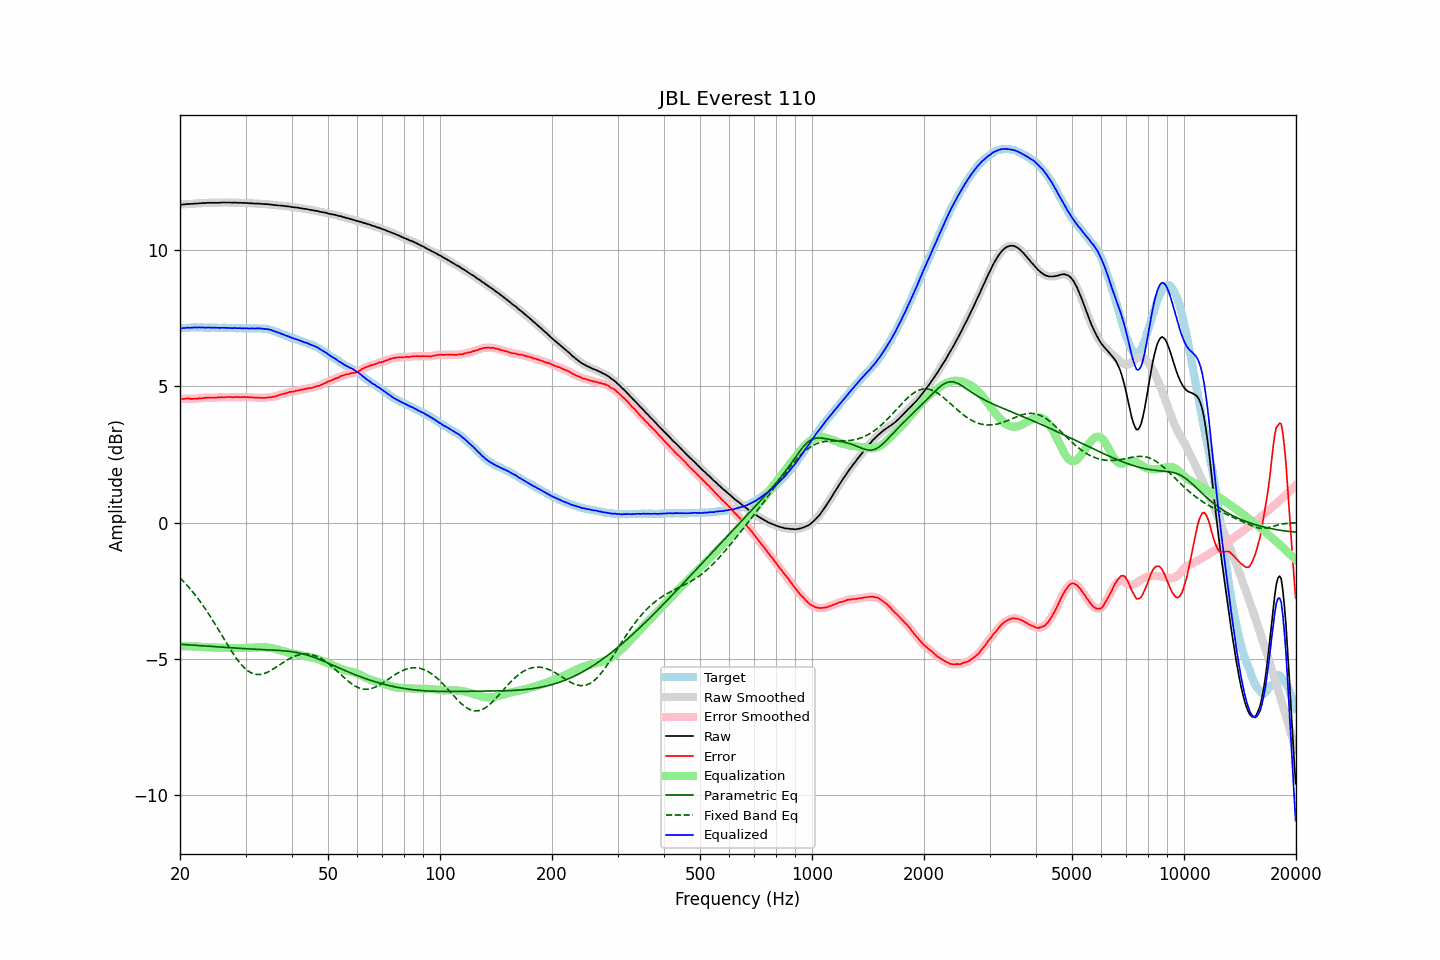

Data behind this chart, as committed beside it:
frequency, raw, error, smoothed, error_smoothed, equalization, parametric_eq, fixed_band_eq, equalized_raw, equalized_smoothed, target
20.00, 11.68, 4.54, 11.68, 4.54, -4.55, -4.47, -2.04, 7.14, 7.13, 7.14
20.20, 11.68, 4.54, 11.69, 4.54, -4.55, -4.48, -2.10, 7.14, 7.14, 7.14
20.40, 11.69, 4.54, 11.69, 4.55, -4.55, -4.48, -2.16, 7.15, 7.15, 7.15
20.61, 11.69, 4.54, 11.70, 4.55, -4.55, -4.48, -2.22, 7.15, 7.15, 7.15
20.81, 11.70, 4.55, 11.70, 4.55, -4.55, -4.49, -2.28, 7.16, 7.16, 7.15
21.02, 11.71, 4.56, 11.71, 4.55, -4.55, -4.49, -2.35, 7.17, 7.16, 7.15
21.23, 11.70, 4.54, 11.71, 4.55, -4.55, -4.50, -2.41, 7.15, 7.16, 7.16
21.44, 11.71, 4.55, 11.71, 4.55, -4.55, -4.50, -2.48, 7.16, 7.16, 7.17
21.66, 11.71, 4.55, 11.71, 4.55, -4.55, -4.50, -2.55, 7.16, 7.16, 7.17
21.87, 11.72, 4.55, 11.72, 4.55, -4.55, -4.51, -2.63, 7.17, 7.17, 7.18
22.09, 11.72, 4.56, 11.72, 4.55, -4.55, -4.51, -2.70, 7.17, 7.17, 7.17
22.31, 11.72, 4.55, 11.73, 4.56, -4.56, -4.52, -2.78, 7.17, 7.17, 7.17
22.54, 11.73, 4.57, 11.73, 4.56, -4.56, -4.52, -2.86, 7.17, 7.17, 7.16
22.76, 11.73, 4.56, 11.74, 4.56, -4.57, -4.52, -2.94, 7.17, 7.17, 7.17
22.99, 11.74, 4.57, 11.74, 4.57, -4.57, -4.53, -3.02, 7.17, 7.17, 7.17
23.22, 11.74, 4.58, 11.74, 4.58, -4.58, -4.53, -3.11, 7.16, 7.16, 7.16
23.45, 11.74, 4.58, 11.75, 4.59, -4.58, -4.54, -3.19, 7.16, 7.17, 7.16
23.69, 11.75, 4.59, 11.75, 4.59, -4.58, -4.54, -3.28, 7.17, 7.16, 7.16
23.92, 11.75, 4.59, 11.75, 4.59, -4.59, -4.55, -3.37, 7.17, 7.16, 7.16
24.16, 11.75, 4.59, 11.75, 4.59, -4.59, -4.55, -3.47, 7.16, 7.16, 7.16
24.40, 11.75, 4.58, 11.75, 4.59, -4.59, -4.55, -3.56, 7.16, 7.16, 7.17
24.65, 11.75, 4.59, 11.75, 4.59, -4.59, -4.56, -3.66, 7.16, 7.16, 7.17
24.89, 11.75, 4.59, 11.75, 4.59, -4.59, -4.56, -3.75, 7.16, 7.16, 7.17
25.14, 11.75, 4.60, 11.75, 4.59, -4.59, -4.57, -3.85, 7.16, 7.16, 7.15
25.39, 11.75, 4.60, 11.75, 4.60, -4.60, -4.57, -3.95, 7.16, 7.16, 7.15
25.65, 11.75, 4.60, 11.76, 4.60, -4.60, -4.58, -4.04, 7.15, 7.16, 7.15
25.91, 11.76, 4.61, 11.76, 4.60, -4.60, -4.58, -4.14, 7.16, 7.16, 7.15
26.16, 11.76, 4.60, 11.76, 4.60, -4.61, -4.58, -4.24, 7.16, 7.16, 7.16
26.43, 11.76, 4.60, 11.76, 4.61, -4.61, -4.59, -4.34, 7.15, 7.15, 7.16
26.69, 11.76, 4.61, 11.76, 4.61, -4.61, -4.59, -4.44, 7.15, 7.15, 7.15
26.96, 11.76, 4.62, 11.76, 4.62, -4.61, -4.60, -4.53, 7.15, 7.15, 7.15
27.23, 11.76, 4.62, 11.76, 4.61, -4.61, -4.60, -4.63, 7.15, 7.15, 7.15
27.50, 11.75, 4.61, 11.76, 4.61, -4.61, -4.60, -4.72, 7.14, 7.15, 7.14
27.77, 11.75, 4.60, 11.76, 4.61, -4.61, -4.61, -4.81, 7.14, 7.15, 7.15
28.05, 11.76, 4.61, 11.75, 4.61, -4.61, -4.61, -4.90, 7.15, 7.14, 7.15
28.33, 11.75, 4.61, 11.76, 4.61, -4.61, -4.62, -4.98, 7.14, 7.15, 7.14
28.62, 11.75, 4.61, 11.75, 4.61, -4.61, -4.62, -5.07, 7.14, 7.14, 7.14
28.90, 11.75, 4.61, 11.75, 4.61, -4.61, -4.62, -5.14, 7.14, 7.14, 7.15
29.19, 11.75, 4.61, 11.75, 4.61, -4.61, -4.63, -5.21, 7.14, 7.14, 7.15
29.48, 11.74, 4.61, 11.75, 4.61, -4.61, -4.63, -5.28, 7.13, 7.14, 7.13
29.78, 11.75, 4.62, 11.75, 4.61, -4.61, -4.63, -5.34, 7.14, 7.14, 7.13
30.08, 11.74, 4.60, 11.74, 4.61, -4.61, -4.64, -5.39, 7.14, 7.14, 7.14
30.38, 11.74, 4.61, 11.74, 4.61, -4.60, -4.64, -5.44, 7.14, 7.14, 7.13
30.68, 11.73, 4.60, 11.74, 4.60, -4.60, -4.64, -5.48, 7.13, 7.13, 7.14
30.99, 11.73, 4.60, 11.73, 4.60, -4.60, -4.65, -5.51, 7.13, 7.13, 7.13
31.30, 11.73, 4.60, 11.73, 4.59, -4.60, -4.65, -5.54, 7.14, 7.13, 7.13
31.61, 11.72, 4.58, 11.73, 4.59, -4.59, -4.65, -5.56, 7.13, 7.13, 7.14
31.93, 11.72, 4.59, 11.72, 4.59, -4.59, -4.66, -5.58, 7.13, 7.13, 7.13
32.24, 11.72, 4.59, 11.72, 4.59, -4.59, -4.66, -5.59, 7.14, 7.13, 7.13
32.57, 11.72, 4.59, 11.72, 4.59, -4.58, -4.66, -5.59, 7.14, 7.14, 7.13
32.89, 11.71, 4.58, 11.72, 4.58, -4.58, -4.67, -5.58, 7.13, 7.13, 7.13
33.22, 11.71, 4.59, 11.71, 4.58, -4.58, -4.67, -5.57, 7.13, 7.13, 7.13
33.55, 11.70, 4.58, 11.71, 4.58, -4.58, -4.67, -5.56, 7.12, 7.12, 7.12
33.89, 11.70, 4.58, 11.70, 4.58, -4.59, -4.67, -5.54, 7.12, 7.12, 7.12
34.23, 11.70, 4.59, 11.70, 4.59, -4.59, -4.68, -5.51, 7.11, 7.11, 7.11
34.57, 11.69, 4.60, 11.70, 4.60, -4.60, -4.68, -5.48, 7.10, 7.10, 7.10
34.92, 11.69, 4.61, 11.69, 4.61, -4.60, -4.68, -5.45, 7.09, 7.09, 7.08
35.27, 11.68, 4.60, 11.68, 4.61, -4.61, -4.68, -5.42, 7.07, 7.07, 7.08
35.62, 11.67, 4.63, 11.67, 4.62, -4.63, -4.69, -5.38, 7.05, 7.05, 7.05
35.97, 11.66, 4.63, 11.66, 4.63, -4.64, -4.69, -5.34, 7.02, 7.03, 7.03
... 635 more rows
